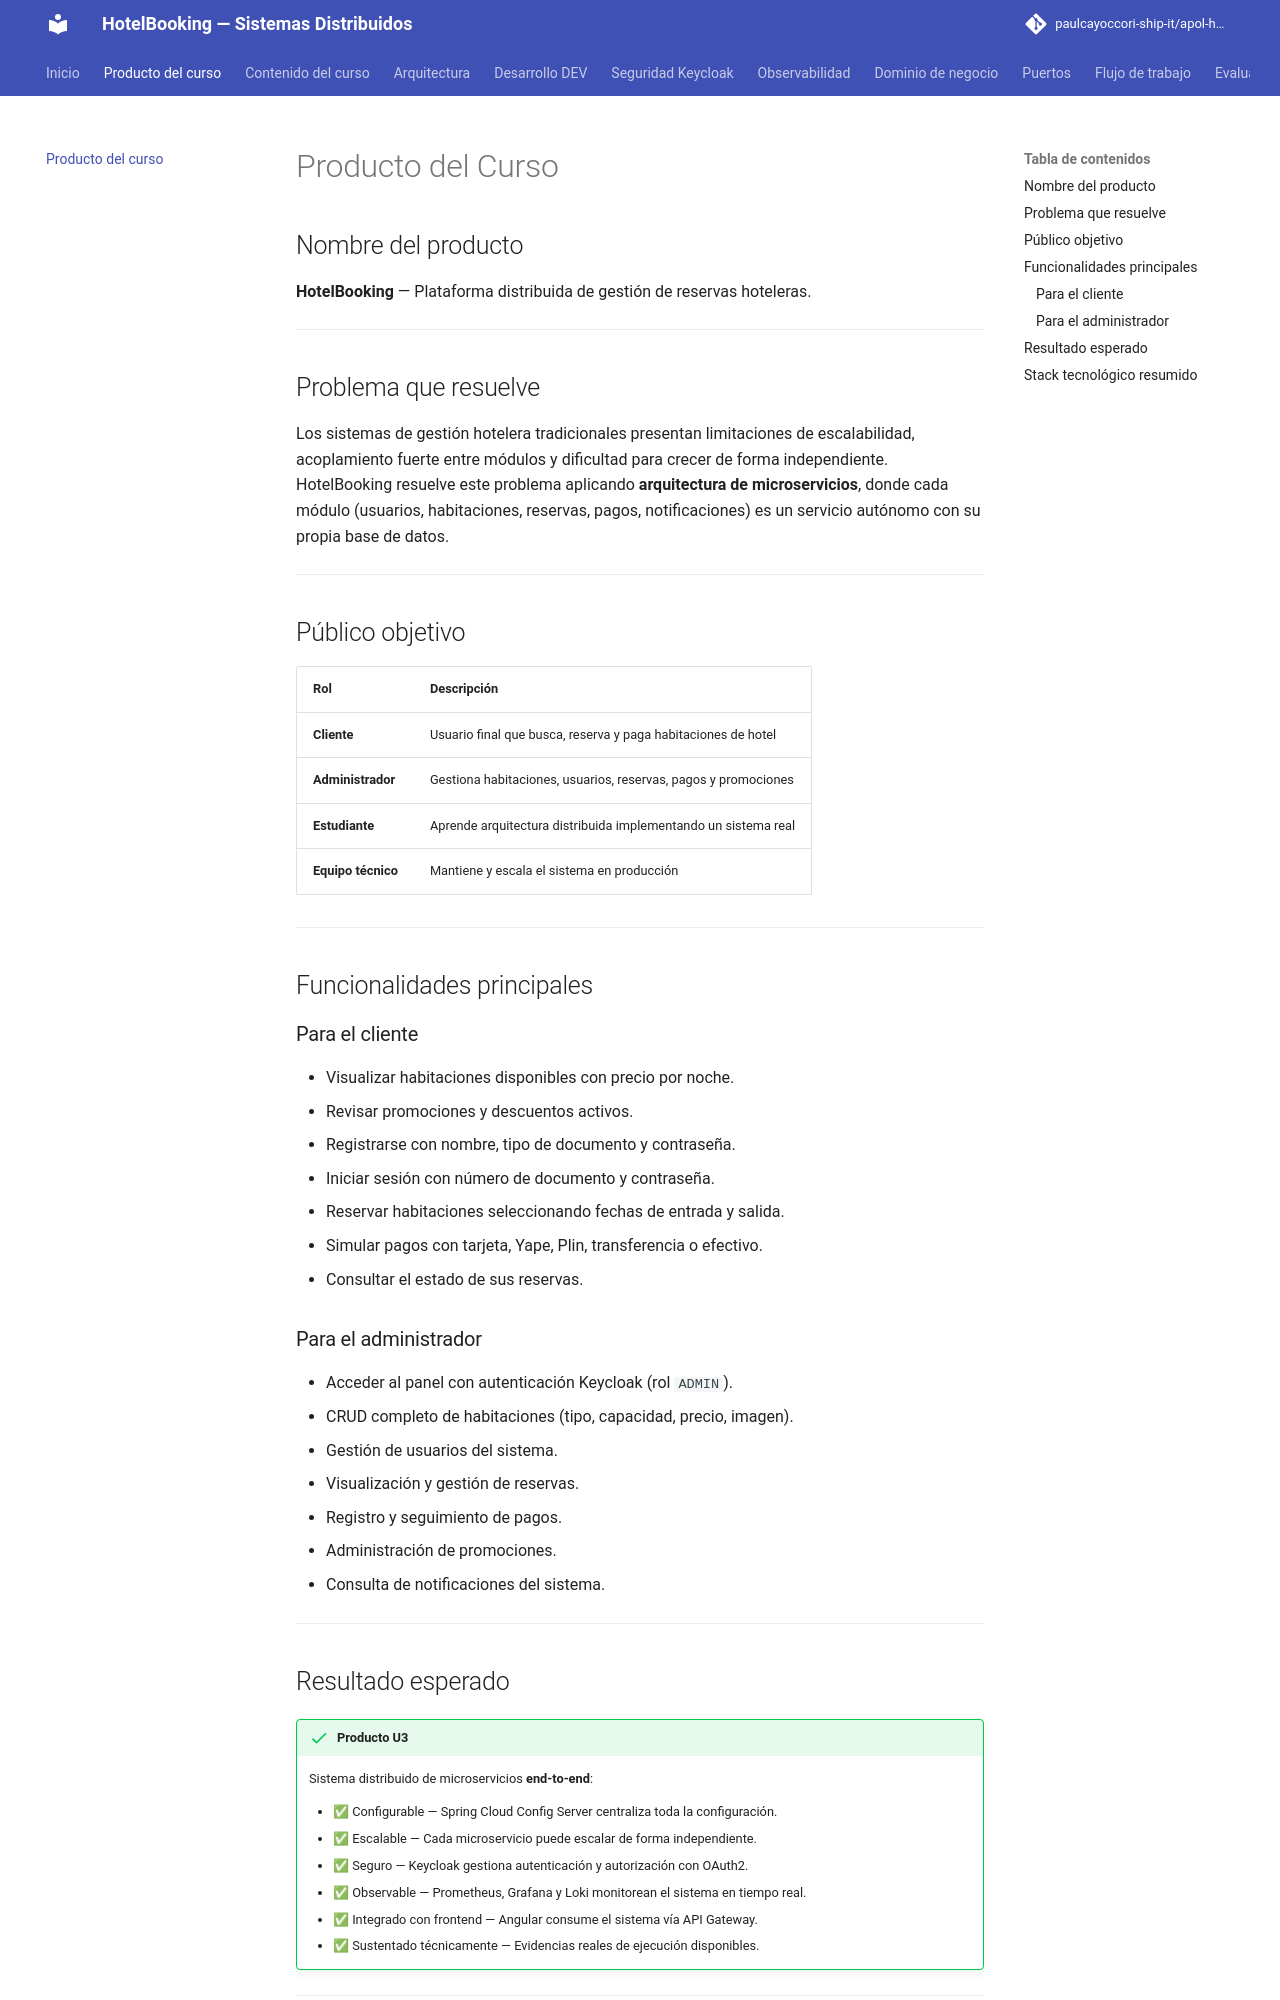

repository: paulcayoccori-ship-it/apol-hotelbooking · page: producto/index.html · generator: mkdocs

# Producto del Curso

## Nombre del producto

**HotelBooking** — Plataforma distribuida de gestión de reservas hoteleras.

---

## Problema que resuelve

Los sistemas de gestión hotelera tradicionales presentan limitaciones de escalabilidad, acoplamiento fuerte entre módulos y dificultad para crecer de forma independiente. HotelBooking resuelve este problema aplicando **arquitectura de microservicios**, donde cada módulo (usuarios, habitaciones, reservas, pagos, notificaciones) es un servicio autónomo con su propia base de datos.

---

## Público objetivo

| Rol | Descripción |
|---|---|
| **Cliente** | Usuario final que busca, reserva y paga habitaciones de hotel |
| **Administrador** | Gestiona habitaciones, usuarios, reservas, pagos y promociones |
| **Estudiante** | Aprende arquitectura distribuida implementando un sistema real |
| **Equipo técnico** | Mantiene y escala el sistema en producción |

---

## Funcionalidades principales

### Para el cliente

- Visualizar habitaciones disponibles con precio por noche.
- Revisar promociones y descuentos activos.
- Registrarse con nombre, tipo de documento y contraseña.
- Iniciar sesión con número de documento y contraseña.
- Reservar habitaciones seleccionando fechas de entrada y salida.
- Simular pagos con tarjeta, Yape, Plin, transferencia o efectivo.
- Consultar el estado de sus reservas.

### Para el administrador

- Acceder al panel con autenticación Keycloak (rol `ADMIN`).
- CRUD completo de habitaciones (tipo, capacidad, precio, imagen).
- Gestión de usuarios del sistema.
- Visualización y gestión de reservas.
- Registro y seguimiento de pagos.
- Administración de promociones.
- Consulta de notificaciones del sistema.

---

## Resultado esperado

!!! success "Producto U3"
    Sistema distribuido de microservicios **end-to-end**:

    - ✅ Configurable — Spring Cloud Config Server centraliza toda la configuración.
    - ✅ Escalable — Cada microservicio puede escalar de forma independiente.
    - ✅ Seguro — Keycloak gestiona autenticación y autorización con OAuth2.
    - ✅ Observable — Prometheus, Grafana y Loki monitorean el sistema en tiempo real.
    - ✅ Integrado con frontend — Angular consume el sistema vía API Gateway.
    - ✅ Sustentado técnicamente — Evidencias reales de ejecución disponibles.

---
